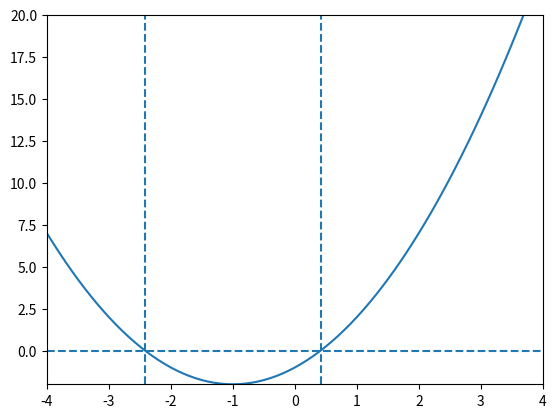

Reproduce this figure in Python.
#!/usr/bin/env python3
# -*- coding: utf-8 -*-
"""
Exercicio 19
"""

import numpy as np
import matplotlib.pyplot as plt

# definindo a funcao

def newton_rhapson (f,df,x,tol,it_max):
    
    '''
    % Esta funcao implementa o metodo de Newton-Raphson para o calculo da raiz 
    % de uma equacao unidimensional. 
    %
    % Sua sintaxe eh:
    %
    %       (raiz, nit)= newton_rhapson (f, df, x, tol, it_max)
    %
    % Sendo:
    %
    % raiz: resultado
    % nit: numero de iteracoes realizadas
    %
    % f: funcao a ser zerada
    % df: expressao da derivada de f
    % x: estimativa inicial
    % tol: tolerancia no valor da funcao
    % it_max: numero maximo de iteracoes
    '''
    
    for i in range(1,it_max+1):        

        x = x - f(x)/df(x)        

        if(abs(f(x))<=tol):
            raiz = x
            return (raiz, i)  
        
    # acusando erro
    if i == it_max:
        print('\nMetodo de Newton falhou apos',it_max,'iteracoes.\n\n')
            
# testando

f =  lambda x : x**2 + 2*x -1
df = lambda x : 2*x + 2

x = np.arange(-4.1,4.1,0.1)

plt.plot(x,f(x))

plt.axis([-4,4,-2,20])

(result1,nit1) = newton_rhapson(f,df,-2,1e-5,20)
(result2,nit2) = newton_rhapson(f,df,2,1e-5,20)

plt.axhline(y=0,linestyle='--')
plt.axvline(x=result1,linestyle='--')
plt.axvline(x=result2,linestyle='--')